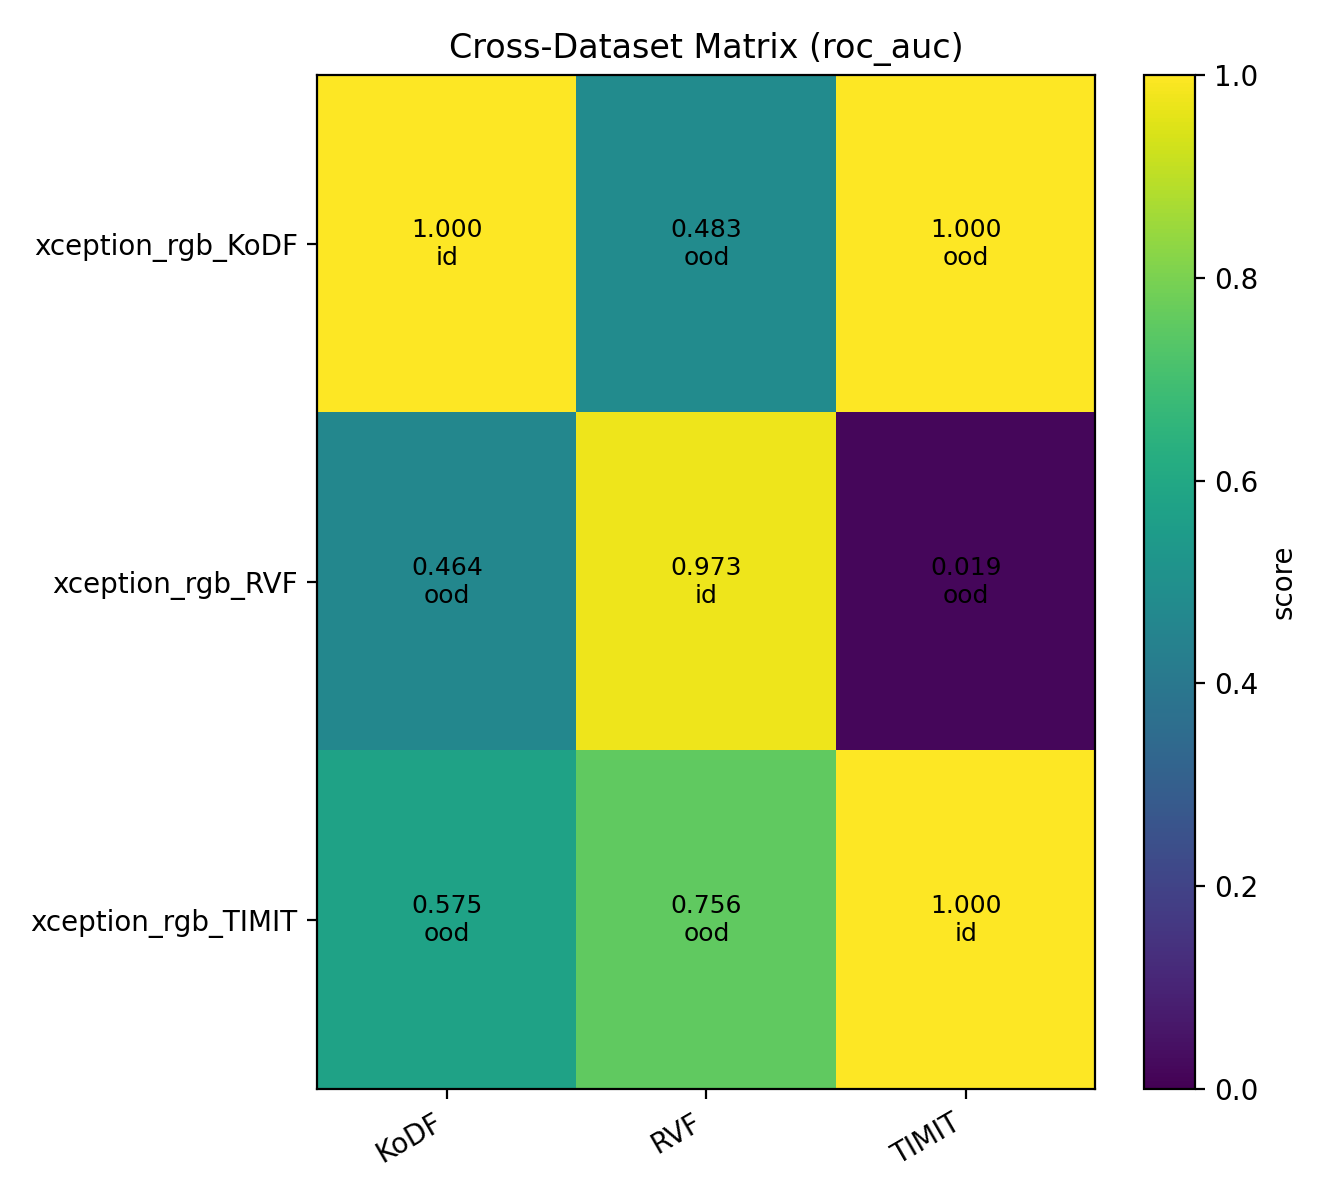

The data file committed next to this chart (first rows):
, KoDF, RVF, TIMIT
xception_rgb_KoDF, 0.9998, 0.483, 1
xception_rgb_RVF, 0.4644, 0.9734, 0.01941
xception_rgb_TIMIT, 0.5755, 0.756, 1
